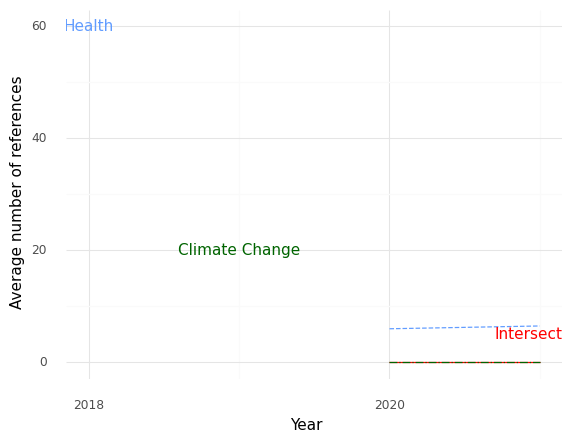

Source data for this figure (header and first rows):
, Year, intersection, health, climate
0, 2020, 0.0, 6.0, 0.0
1, 2021, 0.0, 6.5, 0.0
